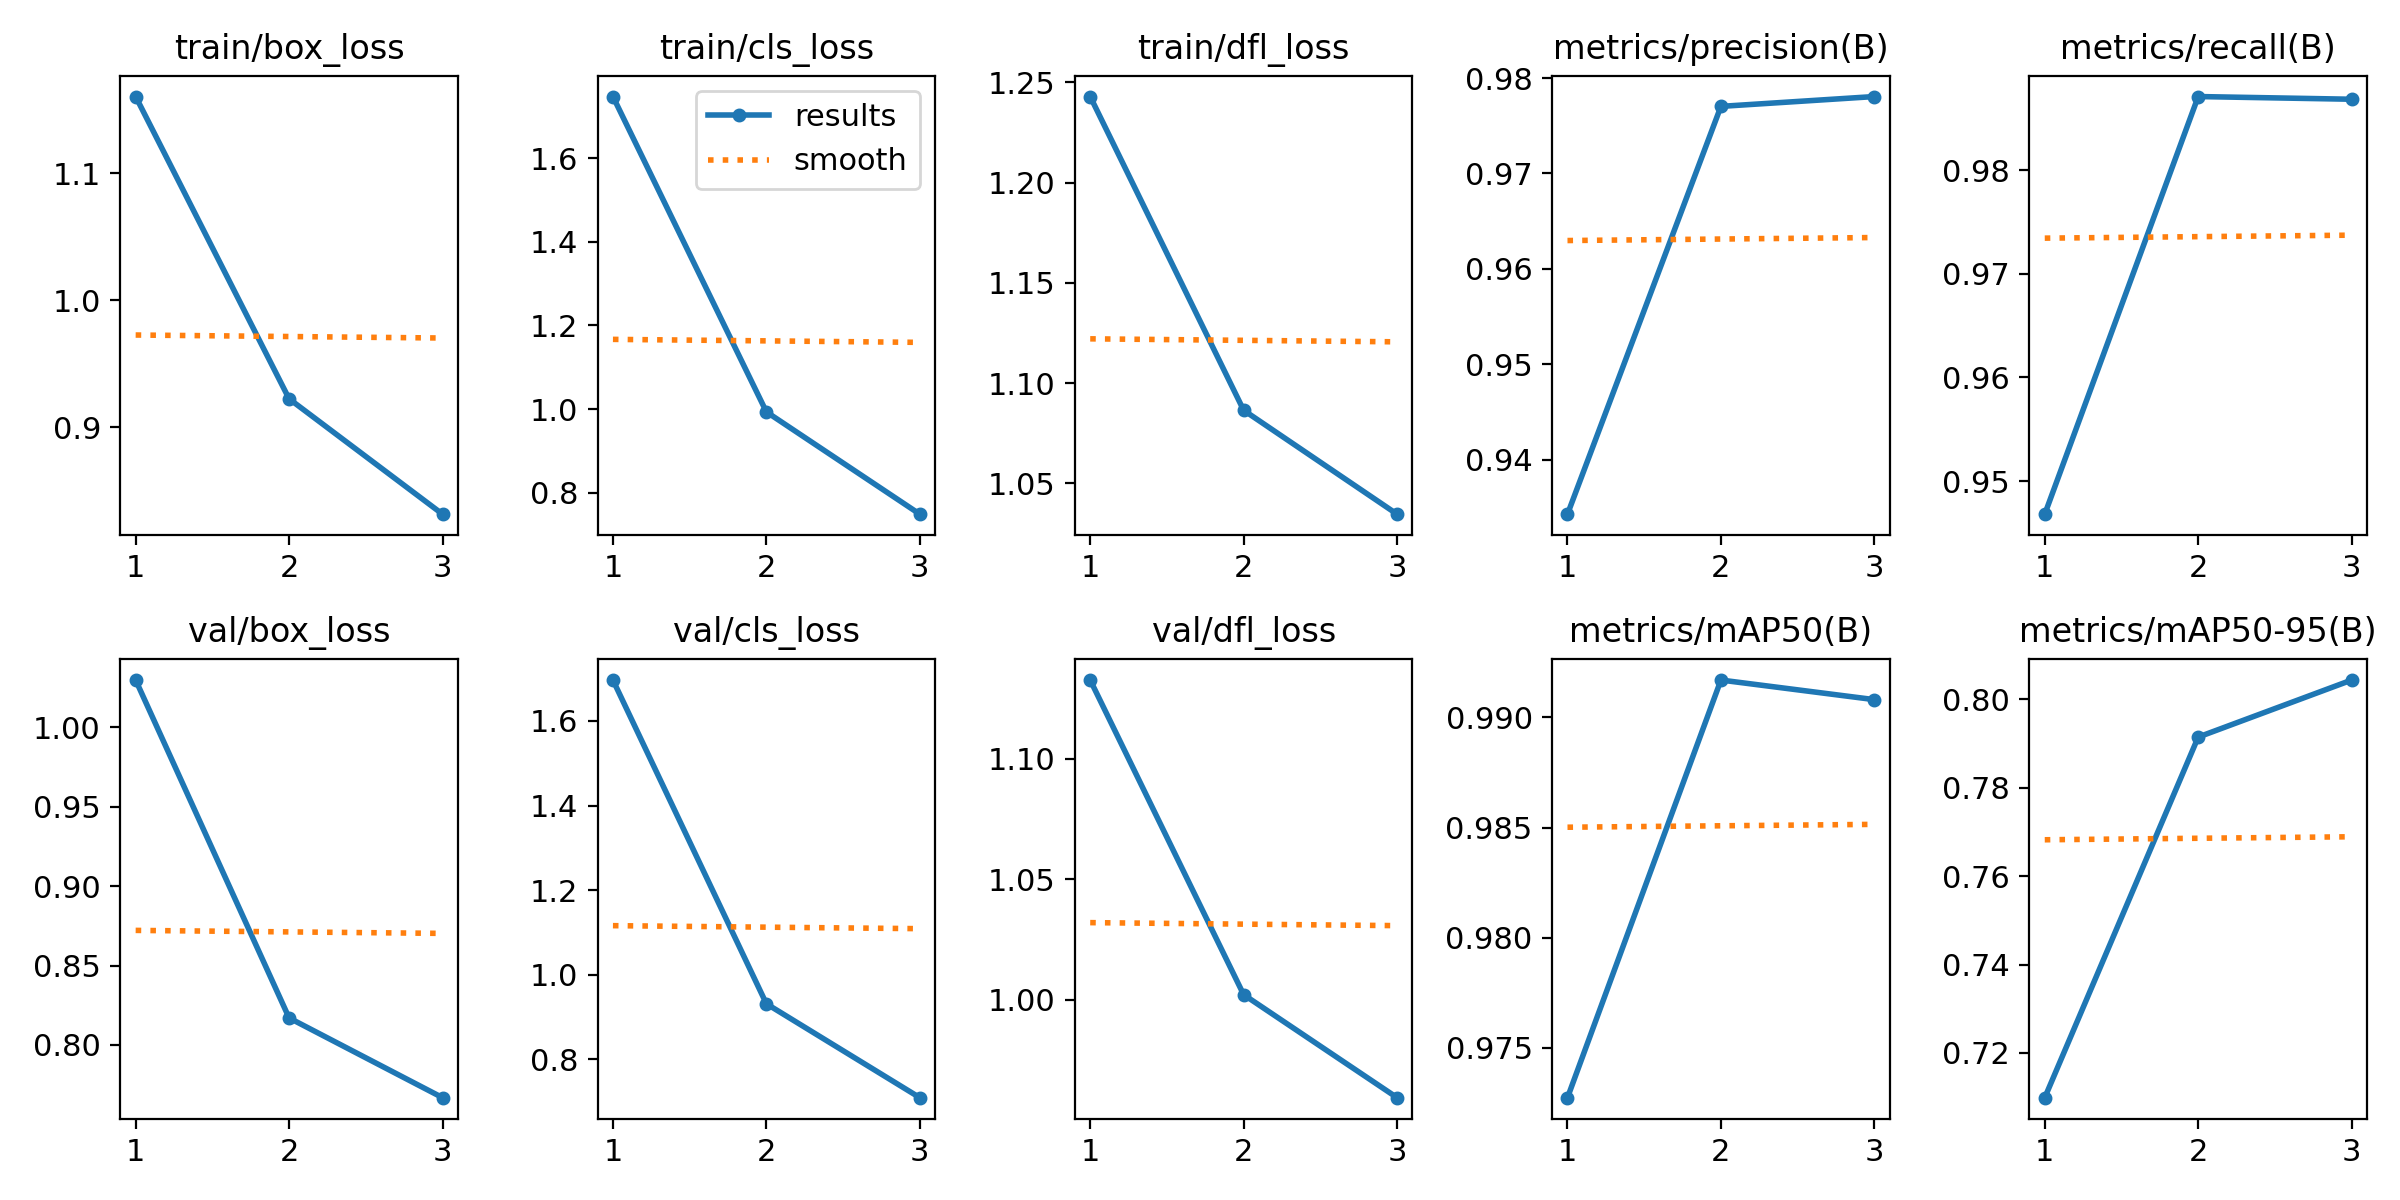

The file beside this chart, header and first rows:
epoch, train/box_loss, train/cls_loss, train/dfl_loss, metrics/precision(B), metrics/recall(B), metrics/mAP50(B), metrics/mAP50-95(B), val/box_loss, val/cls_loss, val/dfl_loss, lr/pg0, lr/pg1, lr/pg2
1, 1.16, 1.747, 1.243, 0.9343, 0.9468, 0.9727, 0.7099, 1.03, 1.697, 1.133, 0.0005515, 0.0005515, 0.0005515
2, 0.9224, 0.9934, 1.087, 0.977, 0.9871, 0.9917, 0.7914, 0.817, 0.9314, 1.002, 0.0007418, 0.0007418, 0.0007418
3, 0.8315, 0.7489, 1.035, 0.9781, 0.9868, 0.9908, 0.8043, 0.7668, 0.7094, 0.9595, 0.0005654, 0.0005654, 0.0005654
